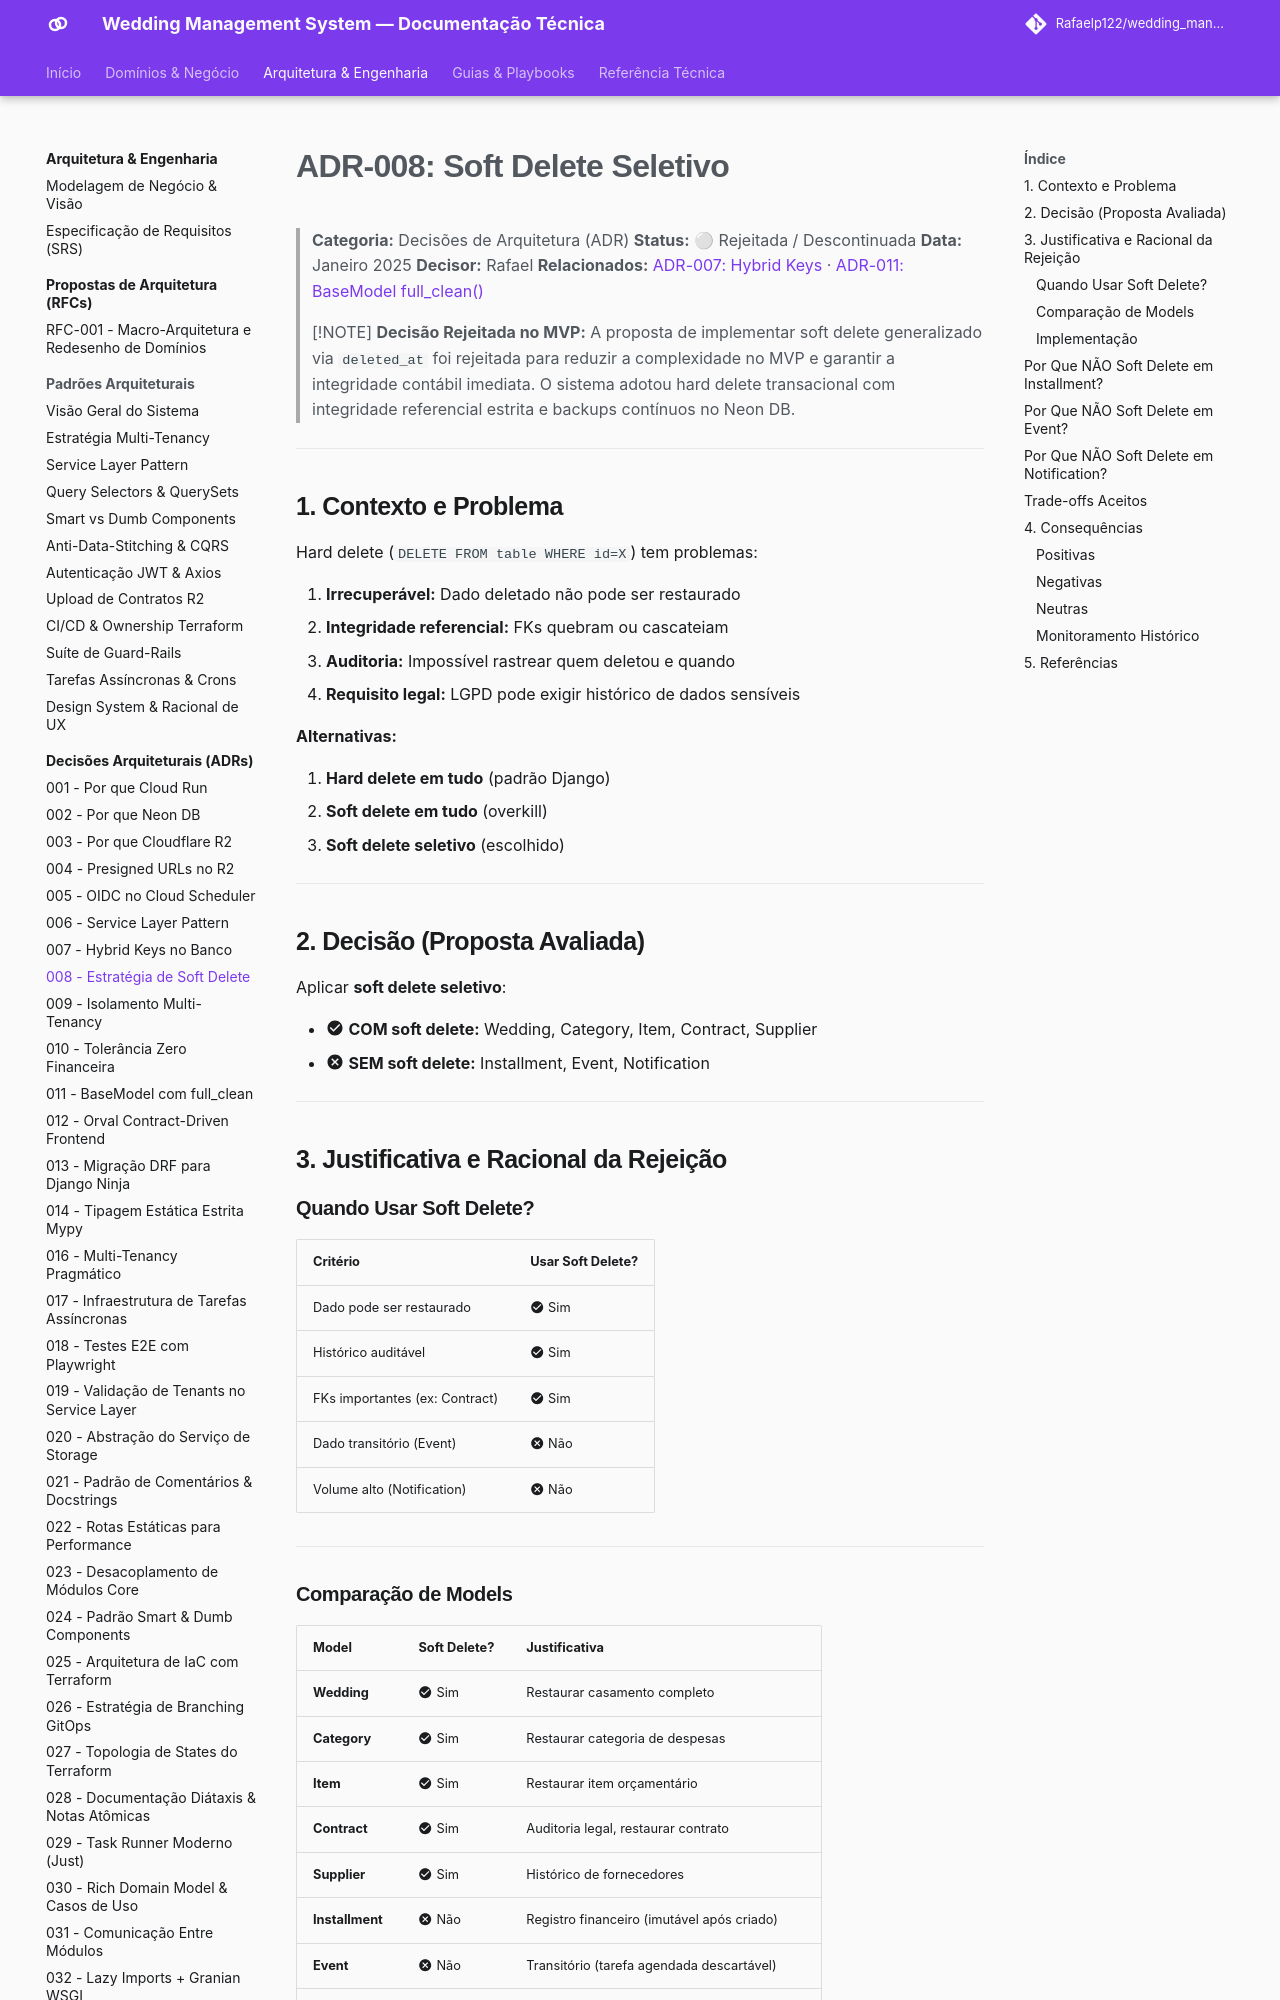

repository: Rafaelp122/wedding_management · page: architecture/adr/008-soft-delete/index.html · generator: mkdocs

# ADR-008: Soft Delete Seletivo

> **Categoria:** Decisões de Arquitetura (ADR)
> **Status:** ⚪ Rejeitada / Descontinuada
> **Data:** Janeiro 2025
> **Decisor:** Rafael
> **Relacionados:** [ADR-007: Hybrid Keys](007-hybrid-keys.md) · [ADR-011: BaseModel full_clean()](011-basemodel-save-full-clean.md)

> [!NOTE]
> **Decisão Rejeitada no MVP:**
> A proposta de implementar soft delete generalizado via `deleted_at` foi rejeitada para reduzir a complexidade no MVP e garantir a integridade contábil imediata. O sistema adotou hard delete transacional com integridade referencial estrita e backups contínuos no Neon DB.

---

## 1. Contexto e Problema

Hard delete (`DELETE FROM table WHERE id=X`) tem problemas:

1. **Irrecuperável:** Dado deletado não pode ser restaurado
2. **Integridade referencial:** FKs quebram ou cascateiam
3. **Auditoria:** Impossível rastrear quem deletou e quando
4. **Requisito legal:** LGPD pode exigir histórico de dados sensíveis

**Alternativas:**

1. **Hard delete em tudo** (padrão Django)
2. **Soft delete em tudo** (overkill)
3. **Soft delete seletivo** (escolhido)

---

## 2. Decisão (Proposta Avaliada)

Aplicar **soft delete seletivo**:

- :material-check-circle: **COM soft delete:** Wedding, Category, Item, Contract, Supplier
- :material-close-circle: **SEM soft delete:** Installment, Event, Notification

---

## 3. Justificativa e Racional da Rejeição

### Quando Usar Soft Delete?

| Critério                       | Usar Soft Delete? |
| ------------------------------ | ----------------- |
| Dado pode ser restaurado       | :material-check-circle: Sim            |
| Histórico auditável            | :material-check-circle: Sim            |
| FKs importantes (ex: Contract) | :material-check-circle: Sim            |
| Dado transitório (Event)       | :material-close-circle: Não            |
| Volume alto (Notification)     | :material-close-circle: Não            |

---
